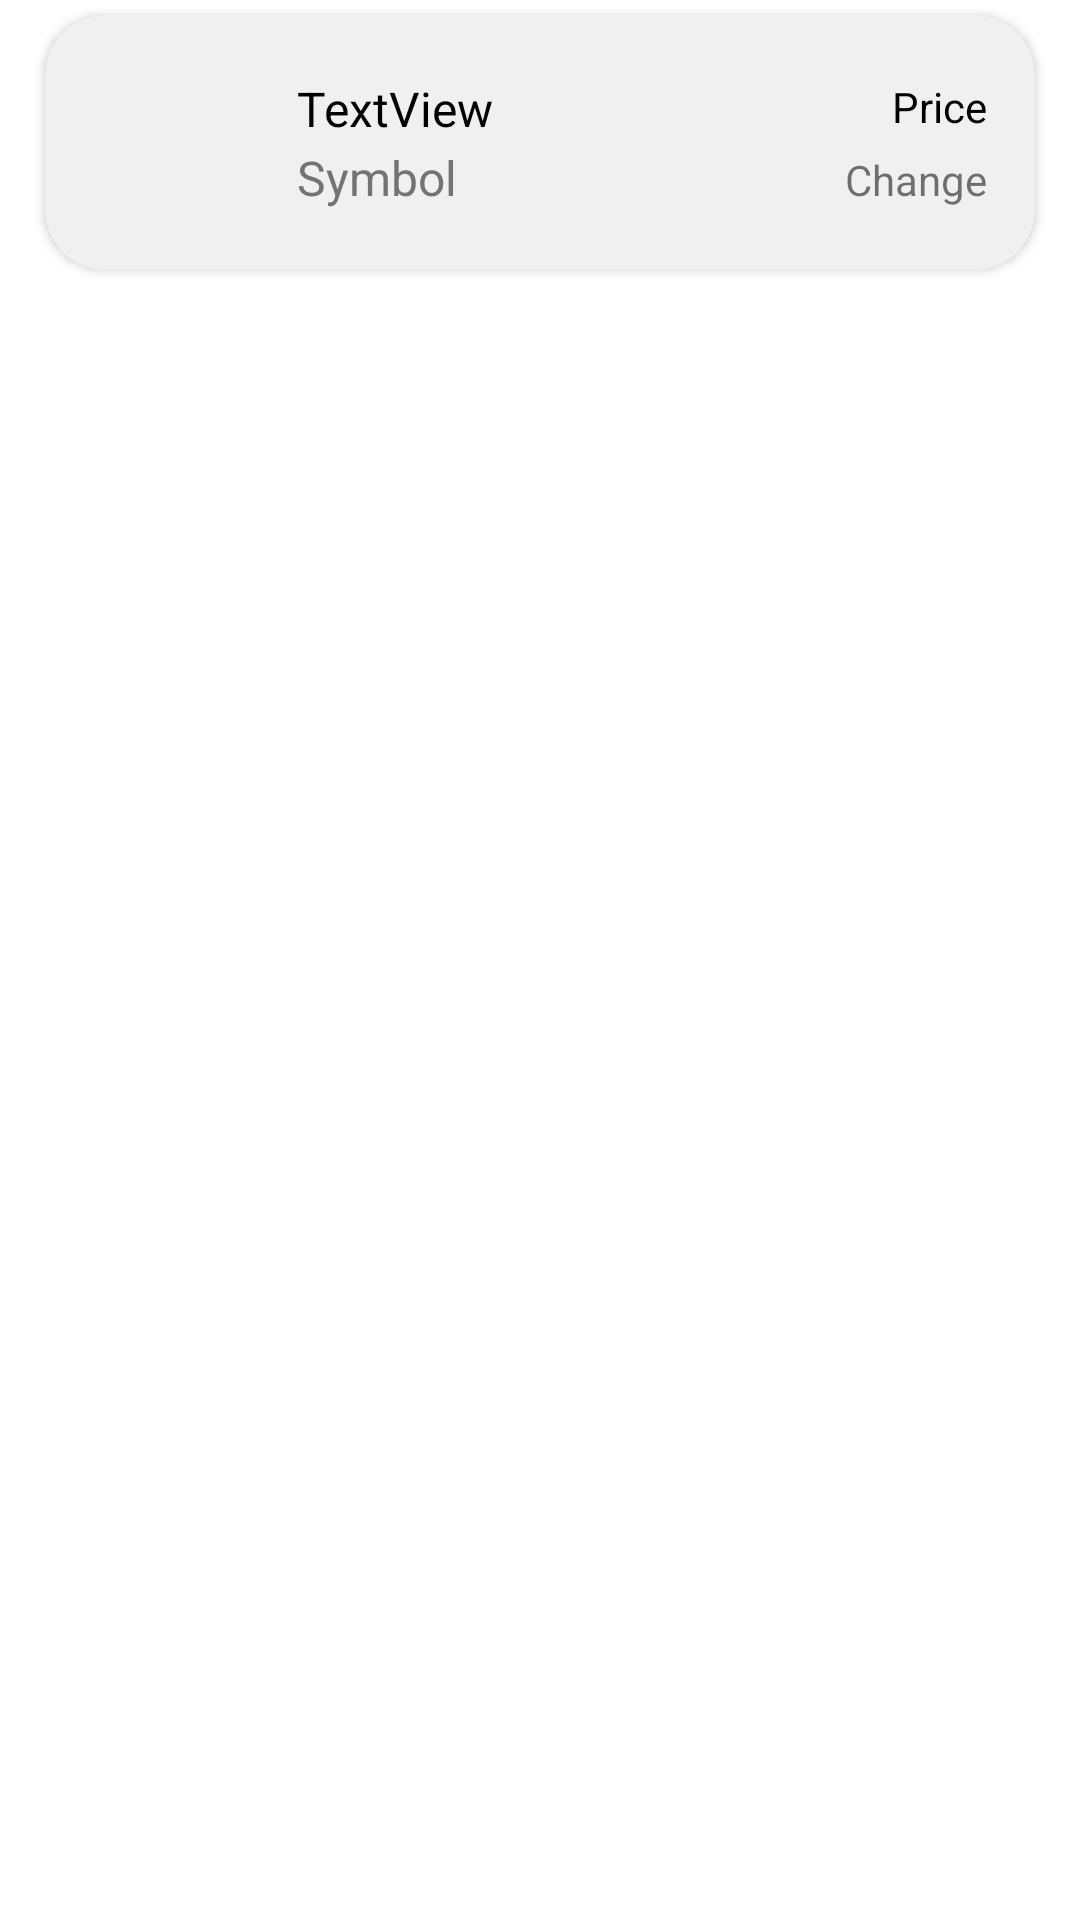

The Android layout XML behind this screen, and the referenced resources:
<!-- AndroidManifest.xml: application theme Theme.CoinRank -->
<!-- res/layout/coinlist_layout.xml -->
<?xml version="1.0" encoding="utf-8"?>
<androidx.constraintlayout.widget.ConstraintLayout xmlns:android="http://schemas.android.com/apk/res/android"
    xmlns:app="http://schemas.android.com/apk/res-auto"
    xmlns:tools="http://schemas.android.com/tools"
    android:layout_width="match_parent"
    android:layout_height="wrap_content">

    <androidx.cardview.widget.CardView
        android:layout_width="match_parent"
        android:layout_height="85dp"
        android:layout_marginLeft="15dp"
        android:layout_marginTop="5dp"
        android:layout_marginRight="15dp"
        android:layout_marginBottom="5dp"
        android:elevation="10dp"
        app:cardBackgroundColor="@color/gray"
        app:cardCornerRadius="20dp"
        app:layout_constraintBottom_toBottomOf="parent"
        app:layout_constraintEnd_toEndOf="parent"
        app:layout_constraintStart_toStartOf="parent"
        app:layout_constraintTop_toTopOf="parent"
        app:layout_constraintVertical_bias="0.0">

        <androidx.constraintlayout.widget.ConstraintLayout
            android:layout_width="match_parent"
            android:layout_height="match_parent">

            <ImageView
                android:id="@+id/coinListItemImage"
                android:layout_width="60dp"
                android:layout_height="60dp"
                android:layout_marginStart="16dp"
                app:layout_constraintBottom_toBottomOf="parent"
                app:layout_constraintEnd_toEndOf="parent"
                app:layout_constraintHorizontal_bias="0.0"
                app:layout_constraintStart_toStartOf="parent"
                app:layout_constraintTop_toTopOf="parent"
                app:srcCompat="@drawable/ic_baseline_person_24" />

            <TextView
                android:id="@+id/coinListItemPrice"
                android:layout_width="wrap_content"
                android:layout_height="wrap_content"
                android:layout_marginEnd="16dp"
                android:text="Price"
                android:textColor="@color/black"
                android:textSize="14sp"
                app:layout_constraintBottom_toBottomOf="@+id/coinListItemImage"
                app:layout_constraintEnd_toEndOf="parent"
                app:layout_constraintTop_toTopOf="@+id/coinListItemImage"
                app:layout_constraintVertical_bias="0.2" />

            <TextView
                android:id="@+id/Name"
                android:layout_width="wrap_content"
                android:layout_height="wrap_content"
                android:layout_marginStart="8dp"
                android:text="TextView"
                android:textColor="@color/black"
                android:textSize="16sp"
                app:layout_constraintBottom_toBottomOf="@+id/coinListItemImage"
                app:layout_constraintStart_toEndOf="@+id/coinListItemImage"
                app:layout_constraintTop_toTopOf="@+id/coinListItemImage"
                app:layout_constraintVertical_bias="0.20" />

            <TextView
                android:id="@+id/Symbol"
                android:layout_width="wrap_content"
                android:layout_height="wrap_content"
                android:layout_marginStart="8dp"
                android:text="Symbol"
                android:textColor="@color/gray2"
                android:textSize="16sp"
                app:layout_constraintBottom_toBottomOf="@+id/coinListItemImage"
                app:layout_constraintStart_toEndOf="@+id/coinListItemImage"
                app:layout_constraintTop_toTopOf="@+id/coinListItemImage"
                app:layout_constraintVertical_bias="0.8" />

            <TextView
                android:id="@+id/Change"
                android:layout_width="wrap_content"
                android:layout_height="wrap_content"
                android:layout_marginEnd="16dp"
                android:text="Change"
                android:textSize="14sp"
                app:layout_constraintBottom_toBottomOf="@+id/coinListItemImage"
                app:layout_constraintEnd_toEndOf="parent"
                app:layout_constraintTop_toTopOf="@+id/coinListItemImage"
                app:layout_constraintVertical_bias="0.8" />
        </androidx.constraintlayout.widget.ConstraintLayout>

    </androidx.cardview.widget.CardView>
</androidx.constraintlayout.widget.ConstraintLayout>
<!-- resources referenced by this layout -->
<resources>
  <color name="black">#FF000000</color>
  <color name="gray">#F0F0F0</color>
  <color name="gray2">#737373</color>
  <style name="Theme.CoinRank" parent="Theme.MaterialComponents.DayNight.NoActionBar">
          
          <item name="colorPrimary">@color/gray</item>
          <item name="colorPrimaryVariant">@color/purple_700</item>
          <item name="colorOnPrimary">@color/white</item>
          
          <item name="colorSecondary">@color/teal_200</item>
          <item name="colorSecondaryVariant">@color/teal_700</item>
          <item name="colorOnSecondary">@color/black</item>
          
          <item name="android:statusBarColor" tools:targetApi="l">?attr/colorPrimaryVariant</item>
          
      </style>
  <color name="purple_700">#FF3700B3</color>
  <color name="white">#FFFFFFFF</color>
  <color name="teal_200">#FF03DAC5</color>
  <color name="teal_700">#FF018786</color>
</resources>
